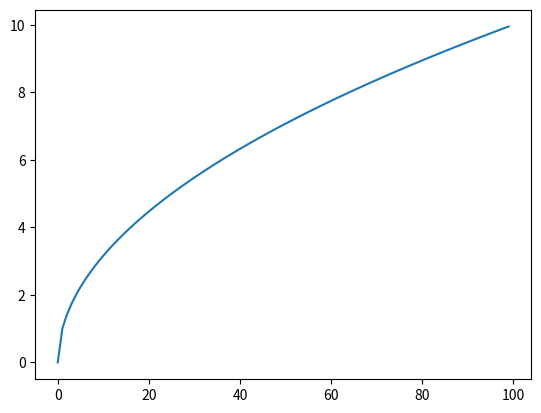

Python code for this plot:

import matplotlib.pyplot as plt

# -------------------------------------------------------------------[]
#
# class panzoom:
#     def __init__(self, ax, base_scale=1.2):
#         self.a3 = ax
#         self.base_scale = base_scale
#         self.press = None
#         self.fig = ax.figure
#
#         # connect events-----
#         self.press_event = None
#         self.fig.canvas.mpl_connect("scroll_event", self.on_scroll)
#         self.fig.canvas.mpl_connect("button_press_event", self.on_press)
#         self.fig.canvas.mpl_connect("button_release_event", self.on_release)
#         self.fig.canvas.mpl_connect("motion_notify_event", self.on_motion)
#
#     def zoom(self, event):
#         """Zoom in/out with scroll wheel."""
#         if event.inaxes != self.a3:
#             return
#
#         # Zoom factor
#         scale_factor = 1.2 if event.button == "up" else 1 / 1.2
#
#         xlim = self.a3.get_xlim()
#         ylim = self.a3.get_ylim()
#
#         xdata, ydata = event.xdata, event.ydata
#
#         # Compute new limits
#         new_xlim = [
#             xdata - (xdata - xlim[0]) * scale_factor,
#             xdata + (xlim[1] - xdata) * scale_factor,
#         ]
#         new_ylim = [
#             ydata - (ydata - ylim[0]) * scale_factor,
#             ydata + (ylim[1] - ydata) * scale_factor,
#         ]
#
#         self.a3.set_xlim(new_xlim)
#         self.a3.set_ylim(new_ylim)
#         self.canvas.draw_idle()
#
#     def on_press(self, event):
#         """Store initial click for panning."""
#         if event.inaxes != self.a3 or event.button != 1:  # left mouse
#             return
#         self.press_event = (event.xdata, event.ydata, self.a3.get_xlim(), self.a3.get_ylim())
#
#     def on_release(self, event):
#         """Reset pan state."""
#         self.press_event = None
#
#     def on_motion(self, event):
#         """Pan on mouse drag."""
#         if self.press_event is None or event.inaxes != self.a3 or event.button != 1:
#             return
#
#         xpress, ypress, xlim, ylim = self.press_event
#         dx = event.xdata - xpress
#         dy = event.ydata - ypress
#
#         self.a3.set_xlim(xlim[0] - dx, xlim[1] - dx)
#         self.a3.set_ylim(ylim[0] - dy, ylim[1] - dy)
#         # self.canvas.draw_idle()
#         self.a3.figure.canvas.draw_idle()

# --------------------- End of pan zoom method ------------------------------[]
class PanZoom:
    def __init__(self, ax, base_scale=1.2):
        self.ax = ax
        self.base_scale = base_scale
        self.press = None
        self.fig = ax.figure

        # connect events
        self.fig.canvas.mpl_connect("scroll_event", self.on_scroll)
        self.fig.canvas.mpl_connect("button_press_event", self.on_press)
        self.fig.canvas.mpl_connect("button_release_event", self.on_release)
        self.fig.canvas.mpl_connect("motion_notify_event", self.on_motion)

    def on_scroll(self, event):
        if event.inaxes != self.ax:
            return
        cur_xlim = self.ax.get_xlim()
        cur_ylim = self.ax.get_ylim()
        xdata, ydata = event.xdata, event.ydata

        # zoom in / out
        if event.button == "up":
            scale_factor = 1 / self.base_scale
        elif event.button == "down":
            scale_factor = self.base_scale
        else:
            return

        new_width = (cur_xlim[1] - cur_xlim[0]) * scale_factor
        new_height = (cur_ylim[1] - cur_ylim[0]) * scale_factor

        relx = (cur_xlim[1] - xdata) / (cur_xlim[1] - cur_xlim[0])
        rely = (cur_ylim[1] - ydata) / (cur_ylim[1] - cur_ylim[0])

        self.ax.set_xlim([xdata - new_width * (1 - relx), xdata + new_width * relx])
        self.ax.set_ylim([ydata - new_height * (1 - rely), ydata + new_height * rely])
        self.ax.figure.canvas.draw_idle()

    def on_press(self, event):
        if event.inaxes != self.ax or event.button != 1:  # left click
            return
        self.press = (event.x, event.y,
                      self.ax.get_xlim(), self.ax.get_ylim())

    def on_release(self, event):
        self.press = None
        self.ax.figure.canvas.draw_idle()

    def on_motion(self, event):
        if self.press is None or event.inaxes != self.ax:
            return
        xpress, ypress, xlim, ylim = self.press
        dx = event.x - xpress
        dy = event.y - ypress
        scale_x = (xlim[1] - xlim[0]) / self.ax.bbox.width
        scale_y = (ylim[1] - ylim[0]) / self.ax.bbox.height
        self.ax.set_xlim(xlim[0] - dx * scale_x, xlim[1] - dx * scale_x)
        self.ax.set_ylim(ylim[0] - dy * scale_y, ylim[1] - dy * scale_y)
        self.ax.figure.canvas.draw_idle()

# Example usage ---------------------------------------[]
fig, ax = plt.subplots()
ax.plot(range(100), [i**0.5 for i in range(100)])

pz = PanZoom(ax)    # activate pan + zoom
plt.show()